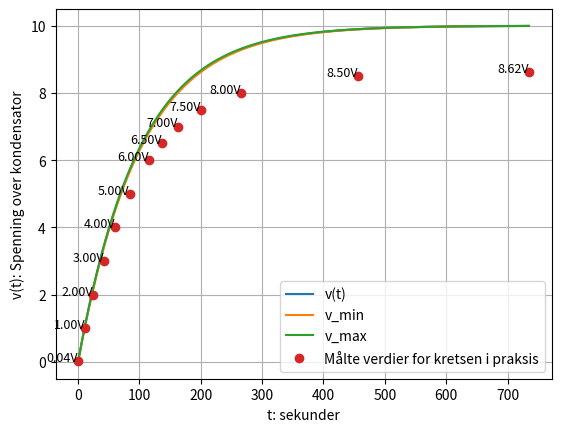

Write the Python code that produced this figure.
import numpy as np
import matplotlib.pyplot as plt

def v(t):
    return 10* (1 - np.e**(-t/100))
def v_min(t):
    return 10* (1 - np.e**(-t/101))
def v_max(t):
    return 10* (1 - np.e**(-t/99))

t_verdier = np.linspace(0, 735, 2000)

reelT = [0,11.78,24.9,42,61,84,115,137,163,201,266,456,735]
reelV = [0.036,1,2,3,4,5,6,6.5,7,7.5,8,8.5,8.62]

plt.plot(t_verdier, v(t_verdier), label='v(t)')
plt.plot(t_verdier, v_min(t_verdier), label='v_min')
plt.plot(t_verdier, v_max(t_verdier), label='v_max')
plt.plot(reelT, reelV, 'o', label='Målte verdier for kretsen i praksis')
for i, txt in enumerate(reelV):
    plt.text(reelT[i], reelV[i], f'{txt:.2f}V', fontsize=9, ha='right')
plt.grid()
plt.xlabel('t: sekunder')
plt.ylabel('v(t): Spenning over kondensator')
plt.legend()
plt.savefig('RC-krets.png')
